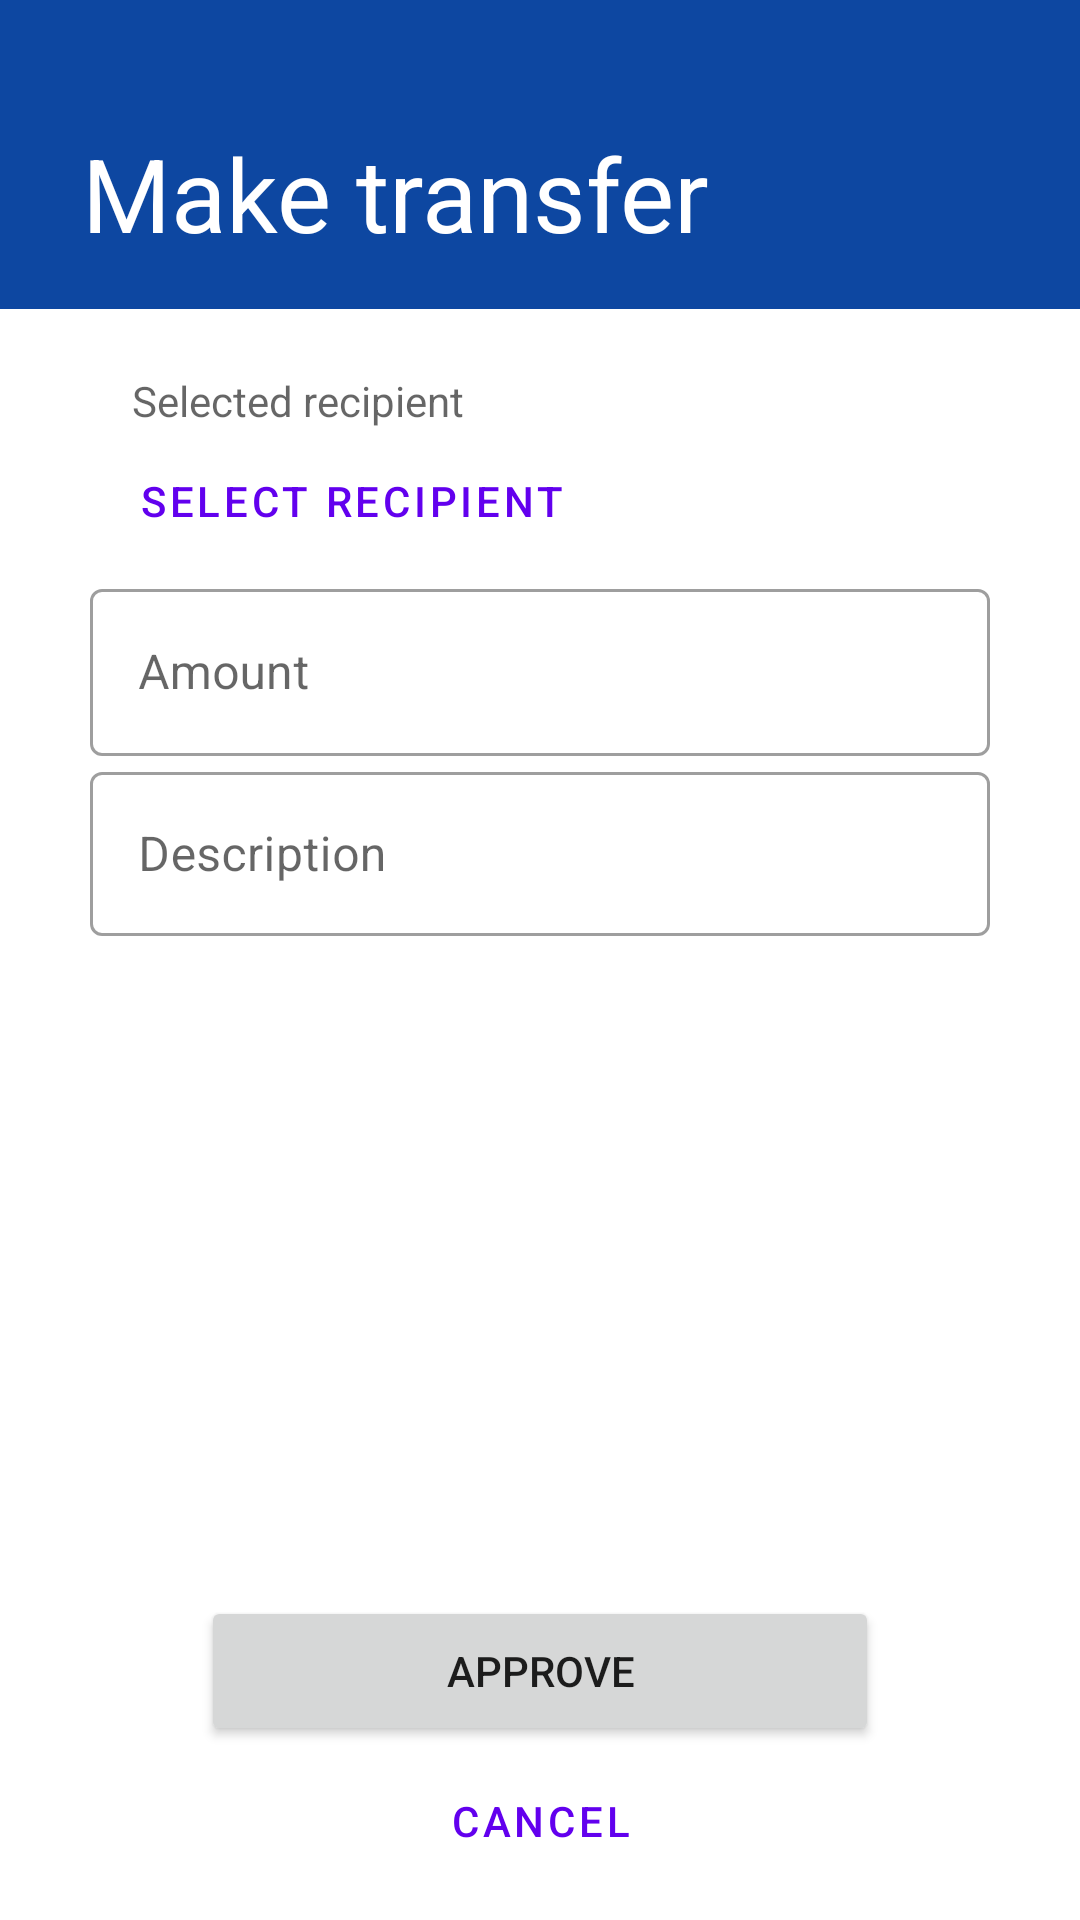

Reconstruct the res/layout file that produces this screen, plus the resources it refers to.
<!-- AndroidManifest.xml: application theme Theme.EasyPay -->
<!-- res/layout/fragment_make_payment.xml -->
<?xml version="1.0" encoding="utf-8"?>
<androidx.constraintlayout.widget.ConstraintLayout xmlns:android="http://schemas.android.com/apk/res/android"
    xmlns:app="http://schemas.android.com/apk/res-auto"
    xmlns:tools="http://schemas.android.com/tools"
    android:id="@+id/frameLayout5"
    android:layout_width="match_parent"
    android:layout_height="match_parent"
    tools:context=".view.MakePaymentFragment">


    <LinearLayout
        android:id="@+id/linearLayout4"
        android:layout_width="398dp"
        android:layout_height="103dp"
        android:layout_marginBottom="1dp"
        android:background="@color/primaryColor"
        android:gravity="bottom"
        android:orientation="vertical"
        android:paddingLeft="@dimen/activity_horizontal_margin"
        android:paddingTop="@dimen/activity_vertical_margin"
        android:paddingRight="@dimen/activity_horizontal_margin"
        android:paddingBottom="@dimen/activity_vertical_margin"
        android:theme="@style/Theme.MaterialComponents.DayNight"
        app:layout_constraintBottom_toTopOf="@+id/linearLayout8"
        app:layout_constraintEnd_toEndOf="parent"
        app:layout_constraintStart_toStartOf="parent"
        app:layout_constraintTop_toTopOf="parent">

        <TextView
            android:layout_width="wrap_content"
            android:layout_height="wrap_content"
            android:layout_marginStart="30dp"
            android:paddingTop="@dimen/nav_header_vertical_spacing"
            android:text="Make transfer"
            android:textColor="@color/white"
            android:textSize="34sp" />

    </LinearLayout>

    <LinearLayout
        android:id="@+id/linearLayout8"
        android:layout_width="wrap_content"
        android:layout_height="208dp"
        android:layout_marginTop="1dp"
        android:orientation="vertical"
        app:layout_constraintEnd_toEndOf="parent"
        app:layout_constraintStart_toStartOf="parent"
        app:layout_constraintTop_toBottomOf="@+id/linearLayout4">

        <TextView
            android:id="@+id/selected_recipient"
            android:layout_width="match_parent"
            android:layout_height="wrap_content"
            android:layout_marginStart="14dp"
            android:layout_marginTop="20dp"
            android:hint="@string/selected_recipient"
            android:imeOptions="actionDone"
            android:inputType="textImeMultiLine"
            android:maxLines="1" />

        <Button
            android:id="@+id/select_recipient_for_transfer"
            style="@style/Widget.MaterialComponents.Button.TextButton"
            android:layout_width="wrap_content"
            android:layout_height="wrap_content"
            android:layout_marginStart="8dp"
            android:text="@string/select_recipient"
            app:icon="@drawable/ic_baseline_add_24"
            app:layout_constraintBottom_toTopOf="@+id/send_transfer"
            app:layout_constraintEnd_toEndOf="parent"
            app:layout_constraintHorizontal_bias="0.497"
            app:layout_constraintStart_toStartOf="parent"
            app:layout_constraintTop_toBottomOf="@+id/linearLayout8"
            app:layout_constraintVertical_bias="0.17000002" />

        <com.google.android.material.textfield.TextInputLayout
            style="@style/Widget.MaterialComponents.TextInputLayout.OutlinedBox"
            android:layout_width="300dp"
            android:layout_height="wrap_content"
            android:hint="@string/amount">

            <com.google.android.material.textfield.TextInputEditText
                android:id="@+id/amount_to_transfer"
                android:layout_width="match_parent"
                android:layout_height="wrap_content"
                android:imeOptions="actionDone"
                android:inputType="textImeMultiLine"
                android:maxLines="1" />

        </com.google.android.material.textfield.TextInputLayout>


        <com.google.android.material.textfield.TextInputLayout
            style="@style/Widget.MaterialComponents.TextInputLayout.OutlinedBox"
            android:layout_width="300dp"
            android:layout_height="wrap_content"
            android:hint="@string/description">

            <com.google.android.material.textfield.TextInputEditText
                android:id="@+id/description_of_transfer"
                android:layout_width="match_parent"
                android:layout_height="wrap_content"
                android:imeOptions="actionDone"
                android:inputType="textImeMultiLine"
                android:maxLines="1" />

        </com.google.android.material.textfield.TextInputLayout>

    </LinearLayout>

    <Button
        android:id="@+id/send_transfer"
        android:layout_width="226dp"
        android:layout_height="50dp"
        android:layout_marginBottom="58dp"
        android:text="@string/approve"
        app:layout_constraintBottom_toBottomOf="parent"
        app:layout_constraintEnd_toEndOf="parent"
        app:layout_constraintStart_toStartOf="parent" />

    <Button
        android:id="@+id/cancel"
        style="?attr/materialButtonOutlinedStyle"
        android:layout_width="226dp"
        android:layout_height="50dp"
        android:layout_marginBottom="8dp"
        android:text="@string/cancel"
        app:layout_constraintBottom_toBottomOf="parent"
        app:layout_constraintEnd_toEndOf="parent"
        app:layout_constraintStart_toStartOf="parent" />

</androidx.constraintlayout.widget.ConstraintLayout>
<!-- resources referenced by this layout -->
<resources>
  <color name="primaryColor">#0d47a1</color>
  <color name="white">#FFFFFFFF</color>
  <dimen name="activity_horizontal_margin">16dp</dimen>
  <dimen name="activity_vertical_margin">16dp</dimen>
  <dimen name="nav_header_vertical_spacing">8dp</dimen>
  <!-- drawable ic_baseline_add_24 (drawable) -->
  <vector android:height="24dp" android:tint="#0D47A1"
      android:viewportHeight="24" android:viewportWidth="24"
      android:width="24dp" xmlns:android="http://schemas.android.com/apk/res/android">
      <path android:fillColor="@android:color/white" android:pathData="M19,13h-6v6h-2v-6H5v-2h6V5h2v6h6v2z"/>
  </vector>
  <string name="amount">Amount</string>
  <string name="approve">approve</string>
  <string name="cancel">Cancel</string>
  <string name="description">Description</string>
  <string name="select_recipient">Select recipient</string>
  <string name="selected_recipient">Selected recipient</string>
  <style name="Theme.EasyPay" parent="Theme.MaterialComponents.DayNight.DarkActionBar">
          
          <item name="colorPrimary">@color/purple_500</item>
          <item name="colorPrimaryVariant">@color/purple_700</item>
          <item name="colorOnPrimary">@color/white</item>
          
          <item name="colorSecondary">@color/teal_200</item>
          <item name="colorSecondaryVariant">@color/teal_700</item>
          <item name="colorOnSecondary">@color/black</item>
          
          <item name="windowActionBar">false</item>
          <item name="windowNoTitle">true</item>
          <item name="android:statusBarColor" tools:targetApi="l">?attr/colorPrimaryVariant</item>
          
      </style>
  <!-- not gathered from this repository: default colours our renderer supplied (Android Studio template values) -->
  <color name="purple_500">#FF6200EE</color>
  <color name="purple_700">#FF3700B3</color>
  <color name="teal_200">#FF03DAC5</color>
  <color name="teal_700">#FF018786</color>
  <color name="black">#FF000000</color>
</resources>
